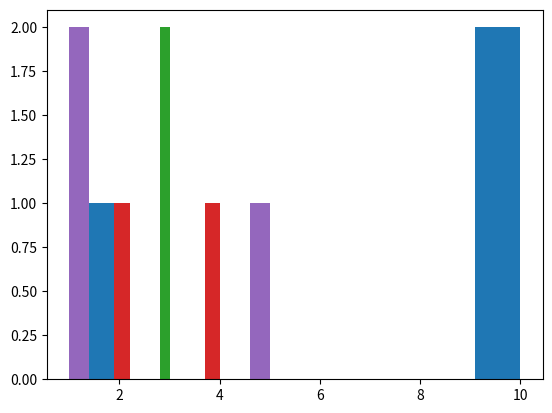

This figure's Python source:
import matplotlib.pyplot as ppl

import numpy



def buildMatrix(rows, columns):
    matrix = []
    for i in range(rows):
        row = []
        for j in range(columns):
            row.append(0)
        matrix.append(row)
    return matrix

def drawHist(data):
    ppl.hist(data, bins=10)


def drawMatrix(matrix):
    transposed = numpy.transpose(matrix)


    for row in transposed:
        drawHist(row)
    ppl.show()


print("Task 12. Historgram")
drawMatrix([[1, 3, 3, 4, 5], [10, 2, 3, 2, 1], [10, 1, 1, 1, 1]])
